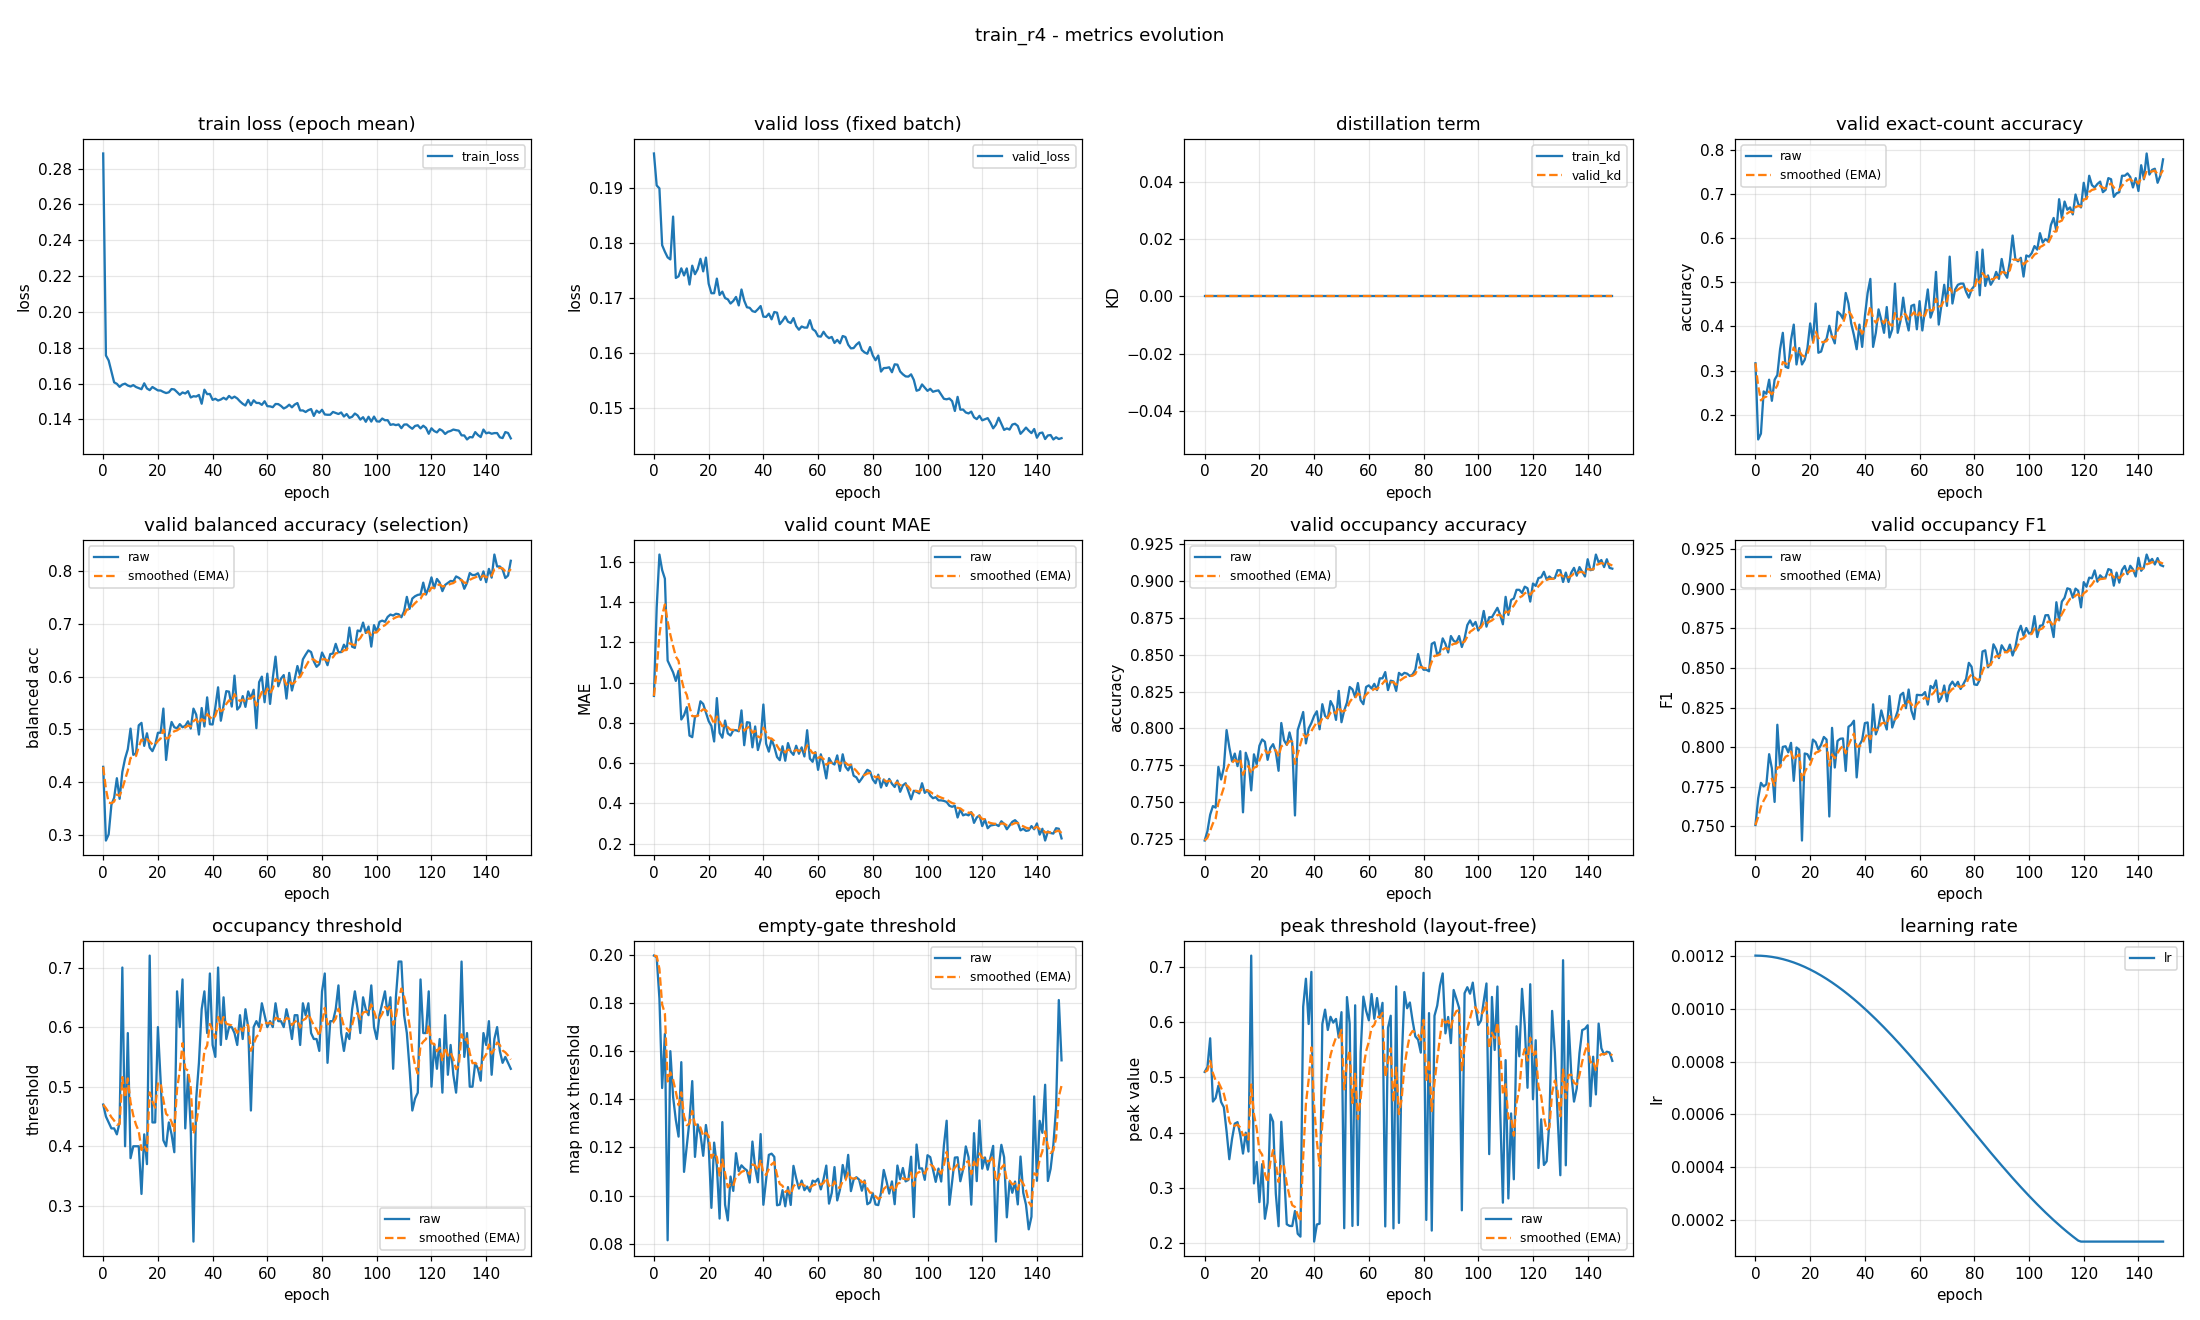

Values plotted in this chart, from the file beside it:
epoch, train_loss, valid_loss, train_kd, valid_kd, valid_accuracy, valid_accuracy_smoothed, valid_balanced_accuracy, valid_balanced_accuracy_smoothed, valid_mae, valid_mae_smoothed, valid_occupancy_accuracy, valid_occupancy_accuracy_smoothed, valid_occupancy_f1, valid_occupancy_f1_smoothed, valid_occupancy_threshold, valid_occupancy_threshold_smoothed, valid_empty_threshold, valid_empty_threshold_smoothed, valid_peak_threshold, valid_peak_threshold_smoothed, learning_rate
0, 0.2884, 0.1962, 0.0, 0.0, 0.3165, 0.3165, 0.4291, 0.4291, 0.9335, 0.9335, 0.7239, 0.7239, 0.7508, 0.7508, 0.47, 0.47, 0.1996, 0.1996, 0.5099, 0.5099, 0.0012
1, 0.1757, 0.1904, 0.0, 0.0, 0.1436, 0.2646, 0.2898, 0.3873, 1.372, 1.065, 0.7303, 0.7259, 0.7678, 0.7559, 0.45, 0.464, 0.199, 0.1994, 0.5185, 0.5125, 0.0012
2, 0.1729, 0.1899, 0.0, 0.0, 0.1569, 0.2323, 0.3015, 0.3616, 1.636, 1.236, 0.7415, 0.7305, 0.7775, 0.7624, 0.44, 0.4568, 0.1818, 0.1942, 0.5705, 0.5299, 0.001199
3, 0.1667, 0.1796, 0.0, 0.0, 0.2527, 0.2384, 0.3574, 0.3603, 1.559, 1.333, 0.7473, 0.7356, 0.7752, 0.7662, 0.43, 0.4488, 0.1447, 0.1793, 0.4563, 0.5078, 0.001199
4, 0.1607, 0.1784, 0.0, 0.0, 0.2473, 0.2411, 0.3706, 0.3634, 1.516, 1.388, 0.7463, 0.7388, 0.7766, 0.7693, 0.43, 0.4431, 0.1671, 0.1757, 0.4628, 0.4943, 0.001198
5, 0.1598, 0.1774, 0.0, 0.0, 0.2793, 0.2525, 0.4077, 0.3767, 1.109, 1.304, 0.7739, 0.7493, 0.7956, 0.7772, 0.42, 0.4362, 0.08141, 0.1474, 0.485, 0.4915, 0.001197
6, 0.1581, 0.177, 0.0, 0.0, 0.2314, 0.2462, 0.3687, 0.3743, 1.08, 1.237, 0.7654, 0.7542, 0.7866, 0.78, 0.44, 0.4373, 0.16, 0.1512, 0.4555, 0.4807, 0.001195
7, 0.1594, 0.1848, 0.0, 0.0, 0.2793, 0.2561, 0.4195, 0.3879, 1.051, 1.181, 0.7734, 0.7599, 0.7654, 0.7757, 0.7, 0.5161, 0.141, 0.1481, 0.446, 0.4703, 0.001193
8, 0.1599, 0.1736, 0.0, 0.0, 0.2899, 0.2662, 0.4448, 0.405, 1.008, 1.129, 0.7989, 0.7716, 0.8142, 0.7872, 0.4, 0.4813, 0.1314, 0.1431, 0.4023, 0.4499, 0.001191
9, 0.1589, 0.1739, 0.0, 0.0, 0.3484, 0.2909, 0.4625, 0.4222, 1.059, 1.108, 0.7872, 0.7763, 0.7875, 0.7873, 0.59, 0.5139, 0.1245, 0.1375, 0.3522, 0.4206, 0.001189
10, 0.1583, 0.1754, 0.0, 0.0, 0.3856, 0.3193, 0.5015, 0.446, 0.8165, 1.02, 0.7777, 0.7767, 0.8002, 0.7912, 0.38, 0.4737, 0.1554, 0.1429, 0.3891, 0.4112, 0.001187
11, 0.1591, 0.1741, 0.0, 0.0, 0.3085, 0.3161, 0.4519, 0.4478, 0.8378, 0.9657, 0.783, 0.7786, 0.8006, 0.794, 0.4, 0.4516, 0.1098, 0.133, 0.4165, 0.4128, 0.001184
12, 0.1581, 0.1753, 0.0, 0.0, 0.3059, 0.313, 0.4545, 0.4498, 0.8777, 0.9393, 0.7745, 0.7774, 0.7967, 0.7948, 0.4, 0.4361, 0.1205, 0.1292, 0.4191, 0.4147, 0.001181
13, 0.1574, 0.1724, 0.0, 0.0, 0.3697, 0.33, 0.5077, 0.4672, 0.7367, 0.8785, 0.7846, 0.7795, 0.8027, 0.7972, 0.4, 0.4253, 0.1313, 0.1298, 0.3967, 0.4093, 0.001178
14, 0.1568, 0.1758, 0.0, 0.0, 0.4043, 0.3523, 0.5123, 0.4807, 0.7287, 0.8336, 0.7431, 0.7686, 0.7787, 0.7917, 0.32, 0.3937, 0.1475, 0.1351, 0.3623, 0.3952, 0.001174
15, 0.1601, 0.1743, 0.0, 0.0, 0.3138, 0.3407, 0.4689, 0.4772, 0.8298, 0.8324, 0.7835, 0.7731, 0.7998, 0.7941, 0.42, 0.4016, 0.1161, 0.1294, 0.4, 0.3966, 0.00117
16, 0.1572, 0.1752, 0.0, 0.0, 0.3511, 0.3438, 0.4926, 0.4818, 0.8378, 0.834, 0.7777, 0.7744, 0.7985, 0.7954, 0.37, 0.3921, 0.1295, 0.1294, 0.366, 0.3874, 0.001166
17, 0.1563, 0.1771, 0.0, 0.0, 0.3138, 0.3348, 0.4656, 0.4769, 0.9069, 0.8559, 0.758, 0.7695, 0.741, 0.7791, 0.72, 0.4905, 0.1254, 0.1282, 0.7199, 0.4872, 0.001162
18, 0.1581, 0.1748, 0.0, 0.0, 0.3245, 0.3317, 0.4589, 0.4715, 0.8936, 0.8672, 0.7824, 0.7734, 0.796, 0.7842, 0.44, 0.4753, 0.1165, 0.1247, 0.3085, 0.4336, 0.001157
19, 0.1571, 0.1773, 0.0, 0.0, 0.3511, 0.3375, 0.4707, 0.4713, 0.8511, 0.8624, 0.7755, 0.774, 0.7955, 0.7876, 0.44, 0.4647, 0.1293, 0.1261, 0.3473, 0.4077, 0.001152
20, 0.1562, 0.1726, 0.0, 0.0, 0.4069, 0.3583, 0.4936, 0.478, 0.8085, 0.8462, 0.7883, 0.7783, 0.7921, 0.7889, 0.6, 0.5053, 0.1212, 0.1246, 0.2746, 0.3678, 0.001147
21, 0.1561, 0.1708, 0.0, 0.0, 0.367, 0.3609, 0.4937, 0.4827, 0.7846, 0.8277, 0.7926, 0.7826, 0.8048, 0.7937, 0.51, 0.5067, 0.09488, 0.1157, 0.3433, 0.3604, 0.001142
22, 0.1553, 0.1708, 0.0, 0.0, 0.4521, 0.3883, 0.5394, 0.4997, 0.7074, 0.7916, 0.791, 0.7851, 0.8032, 0.7965, 0.41, 0.4777, 0.122, 0.1176, 0.2446, 0.3257, 0.001137
23, 0.1547, 0.1735, 0.0, 0.0, 0.3404, 0.3739, 0.4422, 0.4825, 0.9229, 0.831, 0.7787, 0.7832, 0.7984, 0.7971, 0.4, 0.4544, 0.1122, 0.116, 0.2738, 0.3101, 0.001131
24, 0.1551, 0.1705, 0.0, 0.0, 0.3431, 0.3647, 0.4885, 0.4843, 0.75, 0.8067, 0.7867, 0.7842, 0.8016, 0.7985, 0.44, 0.4501, 0.09044, 0.1083, 0.4329, 0.3469, 0.001125
25, 0.1569, 0.1711, 0.0, 0.0, 0.3644, 0.3646, 0.514, 0.4932, 0.7261, 0.7825, 0.7894, 0.7858, 0.8065, 0.8009, 0.42, 0.4411, 0.1305, 0.115, 0.4199, 0.3688, 0.001119
26, 0.1567, 0.17, 0.0, 0.0, 0.3723, 0.3669, 0.504, 0.4964, 0.8112, 0.7911, 0.784, 0.7853, 0.8048, 0.802, 0.39, 0.4257, 0.09623, 0.1093, 0.2897, 0.3451, 0.001112
27, 0.1552, 0.1697, 0.0, 0.0, 0.4016, 0.3773, 0.5021, 0.4982, 0.7473, 0.778, 0.7713, 0.7811, 0.7562, 0.7883, 0.66, 0.496, 0.08968, 0.1034, 0.2311, 0.3109, 0.001105
28, 0.1537, 0.169, 0.0, 0.0, 0.3777, 0.3774, 0.51, 0.5017, 0.7367, 0.7656, 0.8037, 0.7879, 0.8122, 0.7955, 0.6, 0.5272, 0.1079, 0.1048, 0.4197, 0.3436, 0.001098
29, 0.155, 0.1694, 0.0, 0.0, 0.3617, 0.3727, 0.504, 0.5024, 0.7633, 0.7649, 0.792, 0.7891, 0.7872, 0.793, 0.68, 0.573, 0.1019, 0.1039, 0.3308, 0.3397, 0.001091
30, 0.1544, 0.1702, 0.0, 0.0, 0.4335, 0.3909, 0.5067, 0.5037, 0.7633, 0.7644, 0.7888, 0.789, 0.804, 0.7963, 0.43, 0.5301, 0.1176, 0.108, 0.2347, 0.3082, 0.001084
31, 0.1557, 0.1686, 0.0, 0.0, 0.4282, 0.4021, 0.5153, 0.5072, 0.758, 0.7625, 0.7973, 0.7915, 0.8053, 0.799, 0.52, 0.5271, 0.1101, 0.1087, 0.2318, 0.2853, 0.001076
32, 0.1522, 0.1715, 0.0, 0.0, 0.4176, 0.4067, 0.5016, 0.5055, 0.8617, 0.7923, 0.7899, 0.791, 0.8055, 0.8009, 0.43, 0.498, 0.1125, 0.1098, 0.2314, 0.2691, 0.001069
33, 0.1529, 0.1695, 0.0, 0.0, 0.4761, 0.4275, 0.5393, 0.5156, 0.6888, 0.7612, 0.741, 0.776, 0.785, 0.7962, 0.24, 0.4206, 0.1113, 0.1103, 0.2586, 0.266, 0.001061
34, 0.1527, 0.1683, 0.0, 0.0, 0.4521, 0.4349, 0.528, 0.5193, 0.8032, 0.7738, 0.7989, 0.7829, 0.8129, 0.8012, 0.48, 0.4384, 0.1104, 0.1103, 0.2175, 0.2514, 0.001052
35, 0.1536, 0.1682, 0.0, 0.0, 0.4069, 0.4265, 0.4902, 0.5106, 0.8005, 0.7818, 0.8048, 0.7895, 0.8142, 0.8051, 0.54, 0.4689, 0.1054, 0.1088, 0.2123, 0.2397, 0.001044
36, 0.1487, 0.1676, 0.0, 0.0, 0.3803, 0.4127, 0.5404, 0.5195, 0.6782, 0.7507, 0.8112, 0.796, 0.8167, 0.8086, 0.63, 0.5172, 0.1224, 0.1129, 0.6276, 0.3561, 0.001035
37, 0.1565, 0.1674, 0.0, 0.0, 0.3484, 0.3934, 0.5055, 0.5153, 0.7819, 0.7601, 0.7899, 0.7941, 0.7809, 0.8003, 0.66, 0.5601, 0.1115, 0.1125, 0.6782, 0.4527, 0.001026
38, 0.1541, 0.1679, 0.0, 0.0, 0.4043, 0.3966, 0.5606, 0.5289, 0.6649, 0.7315, 0.8, 0.7959, 0.8013, 0.8006, 0.59, 0.569, 0.1055, 0.1104, 0.5964, 0.4958, 0.001018
39, 0.1542, 0.1685, 0.0, 0.0, 0.3537, 0.3838, 0.5098, 0.5232, 0.7154, 0.7267, 0.8037, 0.7982, 0.8045, 0.8017, 0.69, 0.6053, 0.1255, 0.1149, 0.6904, 0.5542, 0.001008
40, 0.1509, 0.1666, 0.0, 0.0, 0.4229, 0.3955, 0.5093, 0.519, 0.891, 0.776, 0.8085, 0.8013, 0.8152, 0.8058, 0.57, 0.5947, 0.09616, 0.1093, 0.2034, 0.4489, 0.000999
41, 0.1515, 0.1665, 0.0, 0.0, 0.4761, 0.4197, 0.5419, 0.5259, 0.6968, 0.7522, 0.8117, 0.8044, 0.8156, 0.8087, 0.55, 0.5813, 0.1067, 0.1085, 0.2343, 0.3845, 0.0009894
42, 0.1505, 0.1671, 0.0, 0.0, 0.508, 0.4462, 0.5796, 0.542, 0.6569, 0.7236, 0.7995, 0.8029, 0.7968, 0.8051, 0.7, 0.6169, 0.1169, 0.111, 0.2357, 0.3399, 0.0009797
43, 0.1511, 0.1661, 0.0, 0.0, 0.3537, 0.4184, 0.5164, 0.5343, 0.7181, 0.722, 0.8165, 0.807, 0.8271, 0.8117, 0.57, 0.6028, 0.1174, 0.1129, 0.5962, 0.4168, 0.0009698
44, 0.152, 0.1674, 0.0, 0.0, 0.3856, 0.4086, 0.5452, 0.5376, 0.6809, 0.7096, 0.8085, 0.8075, 0.8081, 0.8106, 0.65, 0.617, 0.1161, 0.1139, 0.6223, 0.4785, 0.0009598
45, 0.1511, 0.1673, 0.0, 0.0, 0.4388, 0.4177, 0.5723, 0.548, 0.6303, 0.6858, 0.8069, 0.8073, 0.8132, 0.8114, 0.58, 0.6059, 0.09595, 0.1085, 0.5856, 0.5106, 0.0009496
46, 0.1531, 0.1652, 0.0, 0.0, 0.4149, 0.4168, 0.5714, 0.555, 0.6144, 0.6644, 0.8186, 0.8107, 0.8232, 0.8149, 0.6, 0.6041, 0.09624, 0.1048, 0.6094, 0.5402, 0.0009392
47, 0.1518, 0.1658, 0.0, 0.0, 0.3856, 0.4075, 0.5432, 0.5515, 0.6835, 0.6701, 0.8149, 0.812, 0.8166, 0.8155, 0.6, 0.6029, 0.1022, 0.104, 0.5988, 0.5578, 0.0009287
48, 0.1527, 0.1666, 0.0, 0.0, 0.4441, 0.4185, 0.6017, 0.5665, 0.6117, 0.6526, 0.8059, 0.8101, 0.8112, 0.8142, 0.59, 0.599, 0.09553, 0.1015, 0.6055, 0.5721, 0.0009181
49, 0.1517, 0.1657, 0.0, 0.0, 0.375, 0.4054, 0.5375, 0.5578, 0.6995, 0.6667, 0.8255, 0.8147, 0.8323, 0.8196, 0.57, 0.5903, 0.1035, 0.1021, 0.572, 0.5721, 0.0009073
50, 0.15, 0.1654, 0.0, 0.0, 0.3936, 0.4019, 0.5434, 0.5535, 0.6569, 0.6637, 0.8043, 0.8116, 0.8124, 0.8175, 0.62, 0.5992, 0.09609, 0.1003, 0.6177, 0.5858, 0.0008963
51, 0.1487, 0.1663, 0.0, 0.0, 0.4973, 0.4305, 0.563, 0.5564, 0.641, 0.6569, 0.8122, 0.8118, 0.8176, 0.8175, 0.58, 0.5935, 0.1123, 0.1039, 0.2275, 0.4783, 0.0008853
52, 0.1477, 0.1649, 0.0, 0.0, 0.3856, 0.4171, 0.5426, 0.5522, 0.6862, 0.6657, 0.8176, 0.8135, 0.8229, 0.8191, 0.63, 0.6044, 0.1071, 0.1049, 0.645, 0.5283, 0.0008741
53, 0.1509, 0.1642, 0.0, 0.0, 0.4122, 0.4156, 0.5719, 0.5581, 0.6463, 0.6599, 0.8282, 0.8179, 0.8329, 0.8233, 0.6, 0.6031, 0.1029, 0.1043, 0.5965, 0.5488, 0.0008628
54, 0.148, 0.1648, 0.0, 0.0, 0.4654, 0.4306, 0.5588, 0.5583, 0.6782, 0.6654, 0.8266, 0.8205, 0.8343, 0.8266, 0.46, 0.5602, 0.1062, 0.1049, 0.2316, 0.4536, 0.0008513
55, 0.1506, 0.1646, 0.0, 0.0, 0.4176, 0.4267, 0.575, 0.5633, 0.633, 0.6556, 0.8213, 0.8207, 0.8246, 0.826, 0.6, 0.5721, 0.1022, 0.1041, 0.6301, 0.5066, 0.0008398
56, 0.1492, 0.1646, 0.0, 0.0, 0.391, 0.4159, 0.5023, 0.545, 0.7633, 0.6879, 0.8309, 0.8238, 0.8364, 0.8291, 0.61, 0.5835, 0.1037, 0.104, 0.2332, 0.4246, 0.0008281
57, 0.1491, 0.166, 0.0, 0.0, 0.4468, 0.4252, 0.5893, 0.5583, 0.6223, 0.6683, 0.8191, 0.8224, 0.8231, 0.8273, 0.6, 0.5884, 0.1016, 0.1033, 0.5443, 0.4605, 0.0008164
58, 0.1481, 0.1643, 0.0, 0.0, 0.4495, 0.4325, 0.5998, 0.5708, 0.6064, 0.6497, 0.8165, 0.8206, 0.8177, 0.8244, 0.64, 0.6039, 0.1062, 0.1041, 0.6458, 0.5161, 0.0008046
59, 0.1501, 0.164, 0.0, 0.0, 0.3936, 0.4208, 0.5514, 0.5649, 0.6543, 0.6511, 0.8282, 0.8229, 0.8331, 0.827, 0.62, 0.6087, 0.1057, 0.1046, 0.6203, 0.5473, 0.0007926
... 90 more rows
